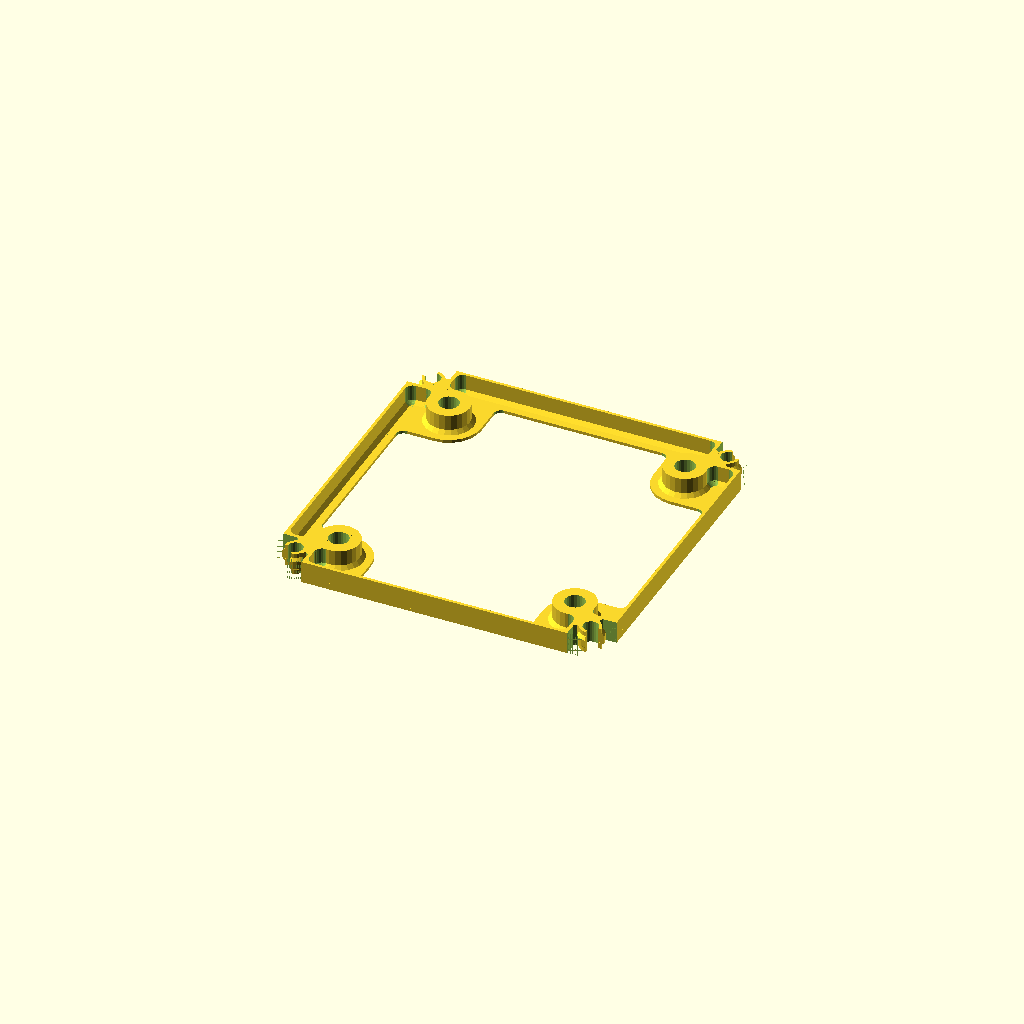
Cell 1: the model at its default parameters.
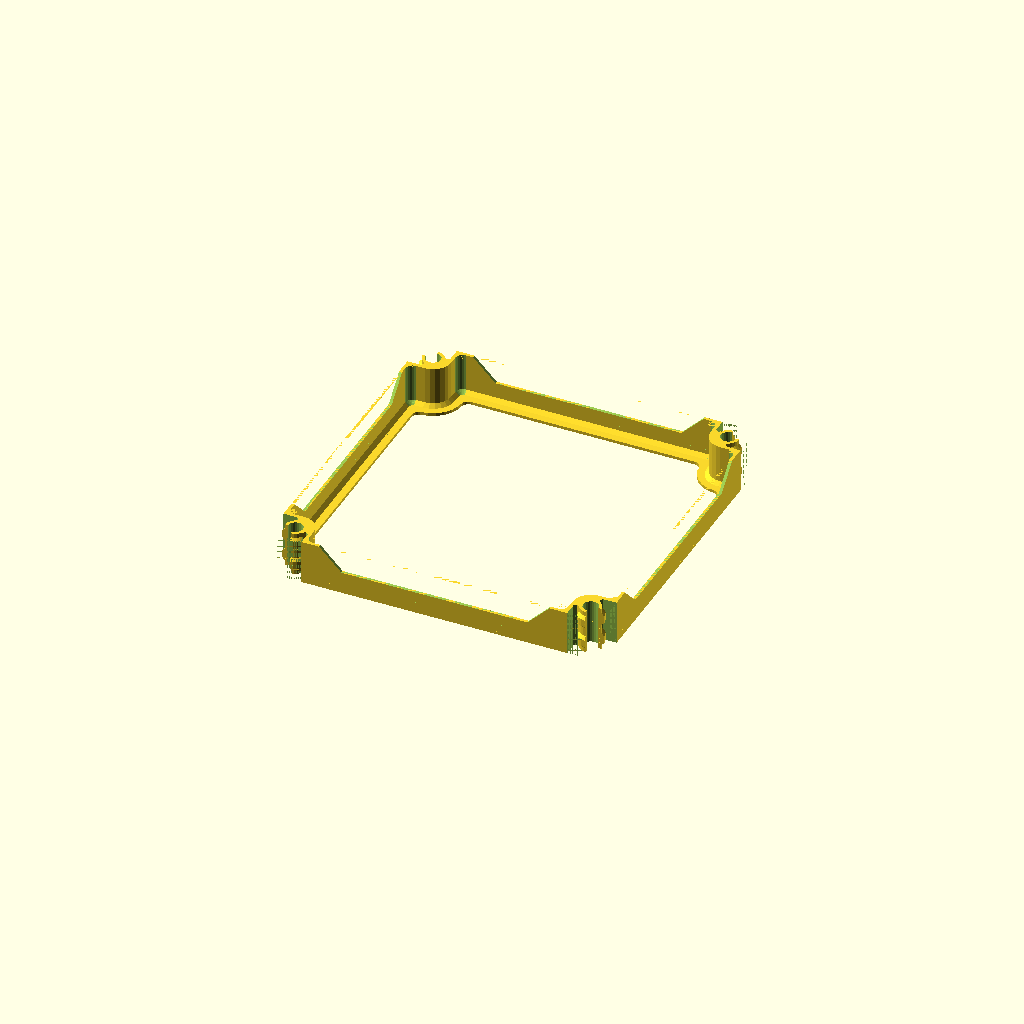
Cell 2 — is_interconnect set to true, the other parameters unchanged.
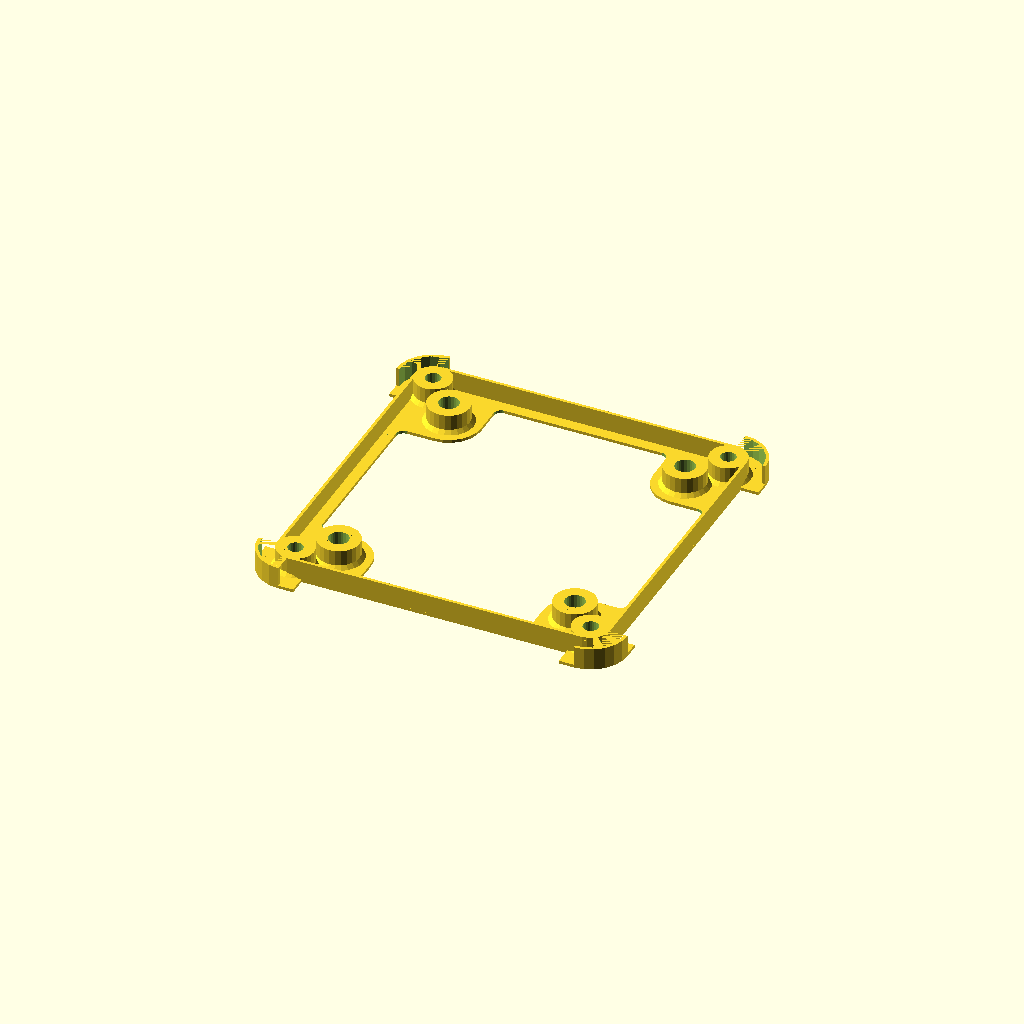
Cell 3: the same model with is_cowling = true.
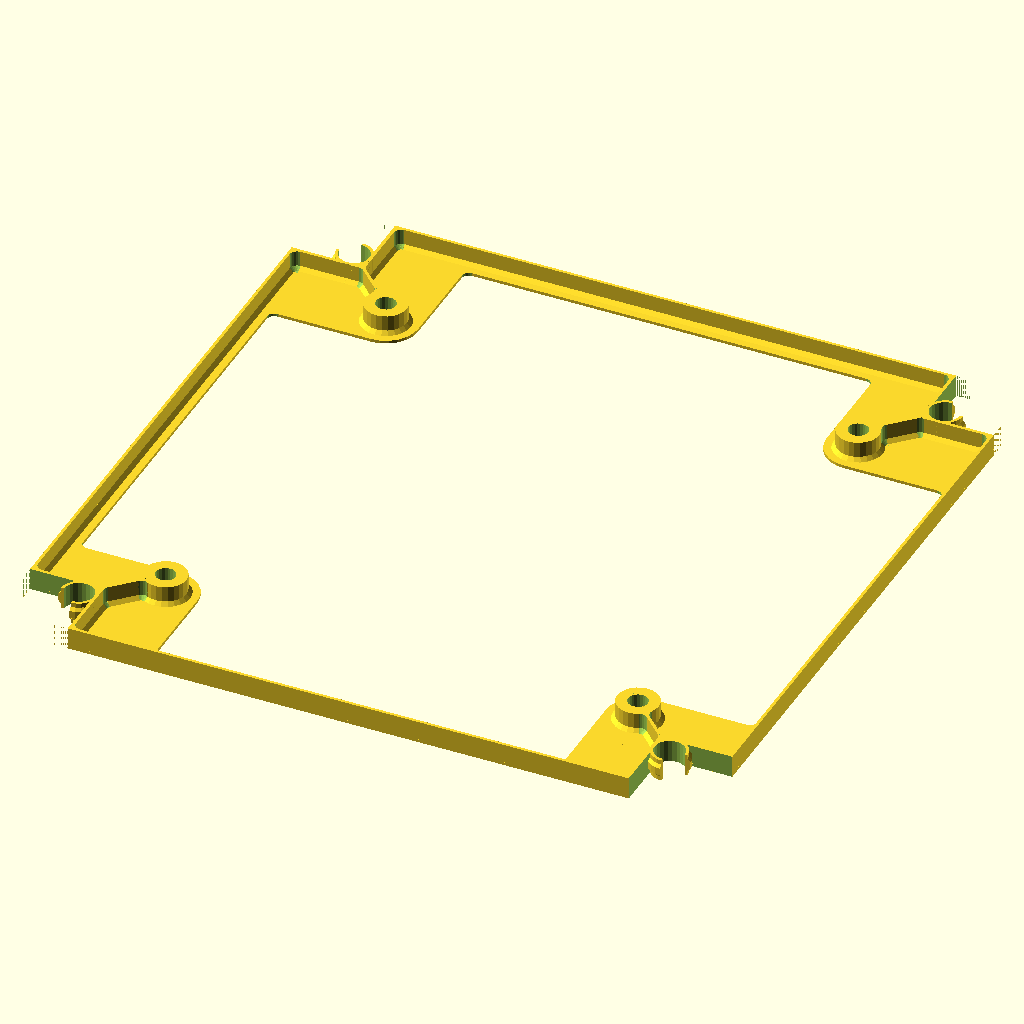
Cell 4: the same model with U = 2.
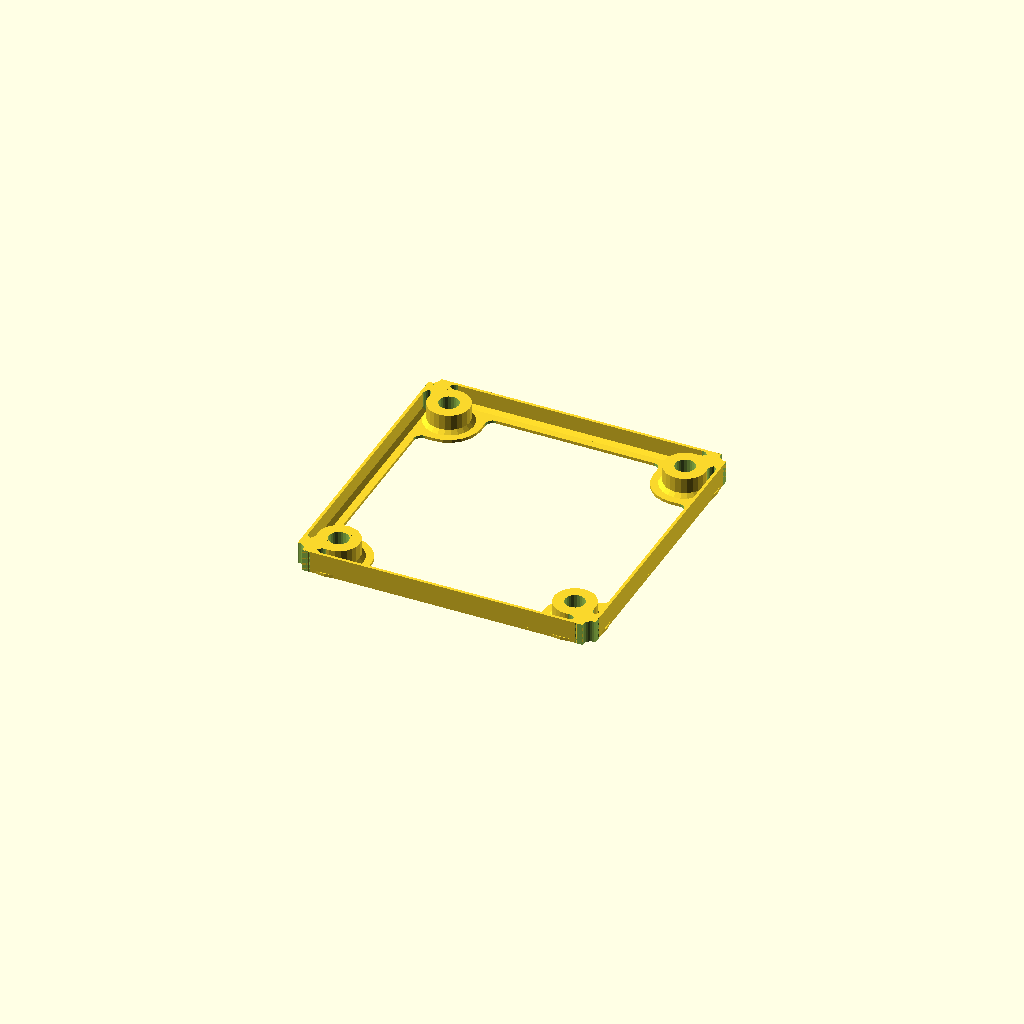
Cell 5 — DTF_thickness set to 9.54, the other parameters unchanged.
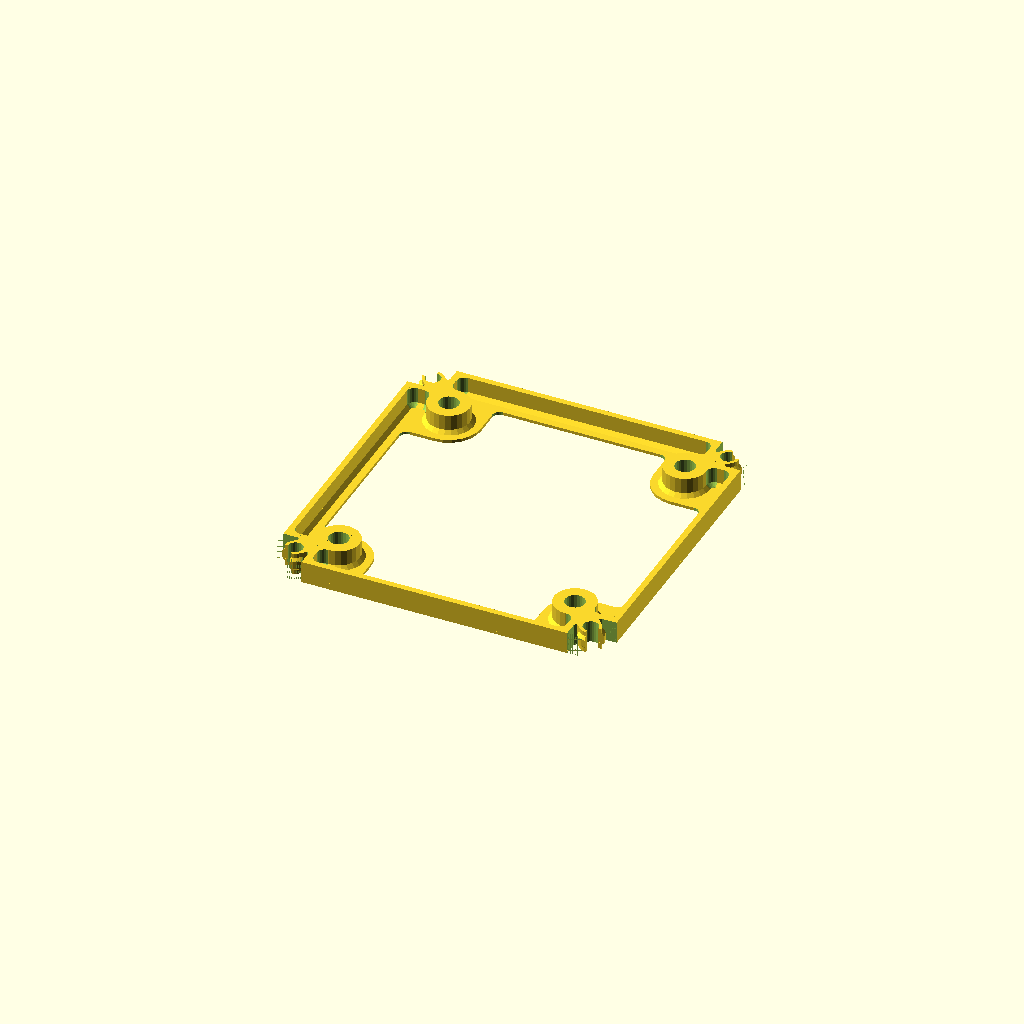
Cell 6: the same model with extrusion_width = 0.8.
All cells are drawn from one camera (rotation 55°, 0°, 25°, orthographic, colour scheme Cornfield), so only the parameter changes between them.
Source of the model, src/Fuselage/scad/fuselage_bulkhead.scad:
use <fuselage_bulkhead_geometry.scad>

// draft settings
$fa=15;
$fs=0.5;
// publish settings
//$fa=1;
//$fs=0.1;

// FX -- the bay length multiplier -- is deliberately absent. It scales unit_length,
// which only the corner uses, so the same bulkhead serves every bay length.
U = 1.0;

DTF_thickness = 4.77;

// printer settings
extrusion_width = 0.4;
layer_height=0.2;

// User parameters
is_interconnect = false;
is_cowling = false;
bulkhead_thickness = 6;
panel_thickness = DTF_thickness;
panel_offset = 0;
panel_overlap = 4;
panel_tolerance = 0.1;
longeron_tolerance = 0.05;
//bolt_hole_radius=4.3/2;
bolt_hole_radius=5.33/2;
bolt_thickness=3;
greeble_opening_angle = 35;
// Derived from the seat wall, not chosen separately -- see greeble_nub_thickness_of()
// in fuselage_variants.py. Keep them equal unless that formula changes.
greeble_thickness = 0.8;
greeble_nub_thickness = greeble_thickness;
// No greeble tolerance here: the bulkhead's greeble post is nominal by
// construction and the corner's bore carries the clearance.
plate_thickness=4*layer_height;
web_fillet_radius=2;
web_width=3;
flange_fillet_radius=2;
flange_thickness=2*extrusion_width;
flange_chamfer=1;
cowl_flange_height=0;
cowl_flange_tolerance=0;
cowl_n_perimeters=1;   // the COWL's perimeter count; the flange leaves room for its wall (OQ-DES-CW9)

// These are based on the standard, don't change these
unit_width=100*U;
// No unit_length here: a bulkhead is independent of bay length.
corner_radius = 10*U;
longeron_radius = 2*U;
bolt_offset=8*U;

bulkhead_section_full(is_interconnect, is_cowling, unit_width, bulkhead_thickness, corner_radius, panel_thickness, panel_offset, panel_overlap, panel_tolerance, longeron_radius, longeron_tolerance, bolt_hole_radius, bolt_thickness, bolt_offset, greeble_opening_angle, greeble_thickness, greeble_nub_thickness, plate_thickness, web_fillet_radius, web_width, flange_fillet_radius, flange_thickness, flange_chamfer, cowl_flange_height, cowl_flange_tolerance, extrusion_width, cowl_n_perimeters);

//if (U==2) {
//    
//    // 2U parameters
//    panel_overlap = 6;
//    bulkhead_thickness = 8;
//    panel_offset = 0;
//    web_width=6;
//    web_fillet_radius=6;
//    flange_chamfer=2;
//    flange_fillet_radius=4;
//    flange_thickness=4*extrusion_width;
//    plate_thickness=8*layer_height;
//
//    bulkhead_section_full();
//
//} else if (U==1.5) {
//
//    // 1.5U parameters
//
//    panel_overlap = 4;
//    bulkhead_thickness = 6;
//    panel_offset = 0;
//    web_width=4;
//    web_fillet_radius=4;
//    flange_chamfer=1.5;
//    flange_fillet_radius=3;
//    flange_thickness=3*extrusion_width;
//    plate_thickness=5*layer_height;
//
//    bulkhead_section_full();
//
//} else if (U==1.0) {
//    
//    panel_overlap = 4;
//    bulkhead_thickness = 6;
//    panel_offset = 0;
//    web_width=3;
//    web_fillet_radius=2;
//    flange_chamfer=1.0;
//    flange_fillet_radius=2;
//    flange_thickness=2*extrusion_width;
//    plate_thickness=4*layer_height;
//
//    bulkhead_section_full();
//}
Parameter table extracted from the source (name, type, default, range or options):
U: number, default 1
DTF_thickness: number, default 4.77
extrusion_width: number, default 0.4
layer_height: number, default 0.2
is_interconnect: bool, default false
is_cowling: bool, default false
bulkhead_thickness: number, default 6
panel_offset: number, default 0
panel_overlap: number, default 4
panel_tolerance: number, default 0.1
longeron_tolerance: number, default 0.05
bolt_thickness: number, default 3
greeble_opening_angle: number, default 35
greeble_thickness: number, default 0.8
web_fillet_radius: number, default 2
web_width: number, default 3
flange_fillet_radius: number, default 2
flange_chamfer: number, default 1
cowl_flange_height: number, default 0
cowl_flange_tolerance: number, default 0
cowl_n_perimeters: number, default 1
